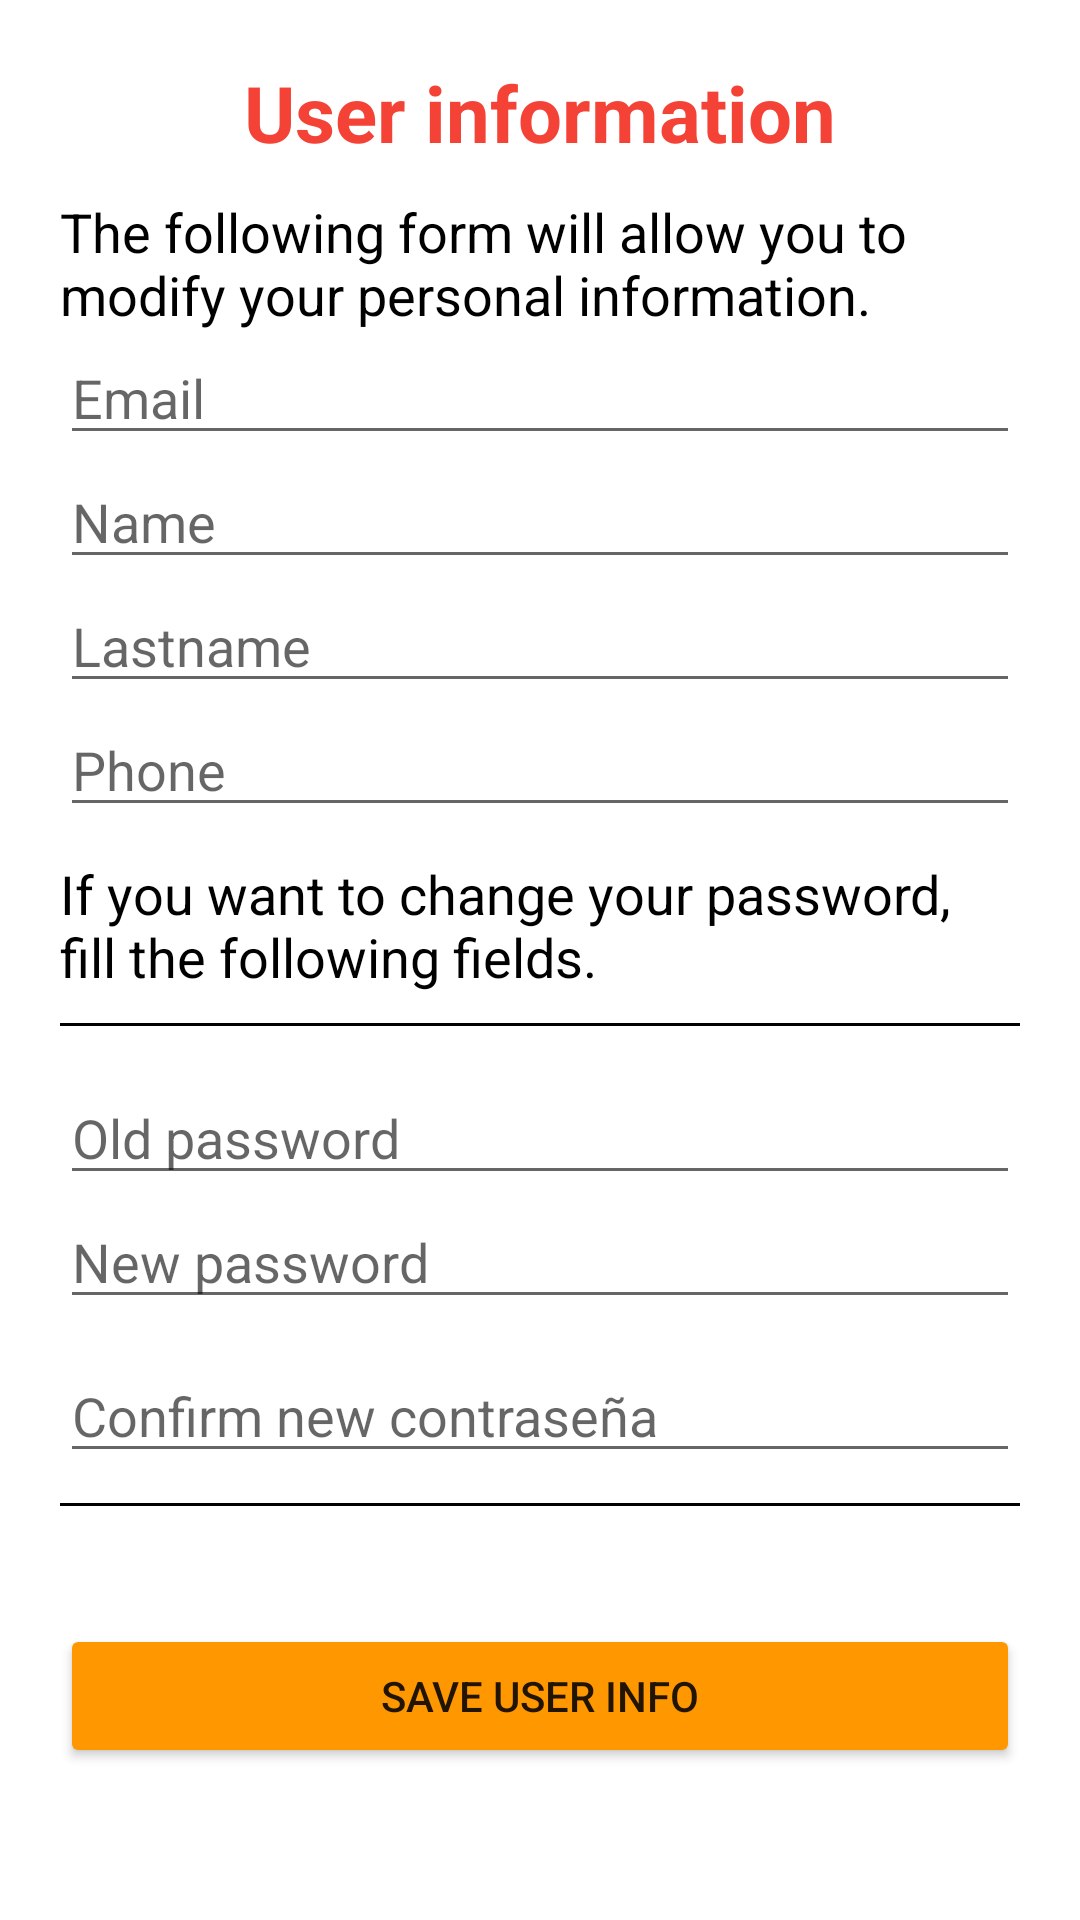

Android layout source for this screen:
<!-- AndroidManifest.xml: application theme Theme.AppMcDouglas -->
<!-- res/layout/fragment_user.xml -->
<?xml version="1.0" encoding="utf-8"?>
<ScrollView xmlns:android="http://schemas.android.com/apk/res/android"
    xmlns:tools="http://schemas.android.com/tools"
    android:layout_width="match_parent"
    android:layout_height="match_parent"
    android:background="@color/white"
    android:padding="20dp"
    tools:context=".usermanagement.UserFragment">

    <LinearLayout
        android:layout_width="match_parent"
        android:layout_height="match_parent"
        android:orientation="vertical">

    <TextView
        android:id="@+id/txtTitle"
        android:gravity="center"
        android:text="@string/user_title"
        android:textSize="26dp"
        android:textColor="@color/red"
        android:textStyle="bold"
        android:layout_width="match_parent"
        android:layout_height="wrap_content" />

    <TextView
        android:id="@+id/txtInfo"
        android:layout_marginTop="10dp"
        android:layout_below="@+id/txtTitle"
        android:text="@string/user_info"
        android:textSize="18dp"
        android:textColor="@color/black"
        android:layout_width="match_parent"
        android:layout_height="wrap_content" />

    <EditText
        android:id="@+id/edtEmail"
        android:layout_width="match_parent"
        android:layout_height="wrap_content"
        android:layout_below="@+id/txtInfo"
        android:ems="10"
        android:hint="@string/user_email"
        android:inputType="text"
        android:text=""
        android:textColor="@color/black"
        android:textSize="18dp" />

    <EditText
        android:id="@+id/edtName"
        android:layout_below="@+id/edtEmail"
        android:layout_width="match_parent"
        android:layout_height="wrap_content"
        android:ems="10"
        android:textSize="18dp"
        android:hint="@string/user_name"
        android:inputType="text"
        android:text=""
        android:textColor="@color/black" />

    <EditText
        android:id="@+id/edtLastname"
        android:layout_below="@+id/edtName"
        android:layout_width="match_parent"
        android:layout_height="wrap_content"
        android:ems="10"
        android:textSize="18dp"
        android:hint="@string/user_lastname"
        android:inputType="text"
        android:text=""
        android:textColor="@color/black" />

    <EditText
        android:id="@+id/edtPhone"
        android:layout_below="@+id/edtLastname"
        android:layout_width="match_parent"
        android:layout_height="wrap_content"
        android:ems="10"
        android:textSize="18dp"
        android:hint="@string/user_phone"
        android:inputType="text"
        android:text=""
        android:textColor="@color/black" />


    <TextView
        android:id="@+id/txtInfo2"
        android:layout_marginTop="10dp"
        android:layout_below="@+id/edtPhone"
        android:text="@string/user_info2"
        android:textSize="18dp"
        android:textColor="@color/black"
        android:layout_width="match_parent"
        android:layout_height="wrap_content" />

    <View style="@style/Divider"
        android:layout_marginTop="10dp"
        android:layout_below="@id/txtInfo2"
        />

    <EditText
        android:id="@+id/edtPassword"
        android:layout_below="@+id/txtInfo2"
        android:layout_width="match_parent"
        android:layout_height="wrap_content"
        android:ems="10"
        android:textSize="18dp"
        android:hint="@string/user_paswword"
        android:inputType="textPassword"
        android:layout_marginTop="15dp"
        android:text=""
        android:textColor="@color/black" />

    <EditText
        android:id="@+id/edtChangePassword"
        android:layout_below="@+id/edtPassword"
        android:layout_width="match_parent"
        android:layout_height="wrap_content"
        android:ems="10"
        android:textSize="18dp"
        android:hint="@string/user_change_password"
        android:inputType="textPassword"
        android:text=""
        android:textColor="@color/black" />

    <EditText
        android:id="@+id/edtConfirmpassword"
        android:layout_below="@+id/edtChangePassword"
        android:layout_width="match_parent"
        android:layout_height="wrap_content"
        android:ems="10"
        android:hint="@string/user_confirm_password"
        android:inputType="textPassword"
        android:layout_marginTop="10dp"
        android:text=""
        android:textColor="@color/black" />

    <View style="@style/Divider"
        android:layout_marginTop="10dp"
        android:layout_below="@id/edtConfirmpassword"
        />


    <TextView
        android:id="@+id/txtDangerUser"
        android:layout_below="@+id/edtConfirmpassword"
        android:textSize="18dp"
        android:textColor="@color/red"
        android:layout_marginTop="15dp"
        android:layout_width="match_parent"
        android:layout_height="wrap_content" />

    <Button
        android:id="@+id/btnSuccessUser"
        android:layout_below="@+id/txtDangerUser"
        android:layout_width="match_parent"
        android:layout_height="wrap_content"
        android:backgroundTint="@color/orange"
        android:text="@string/user_save" />

    </LinearLayout>

</ScrollView>
<!-- resources referenced by this layout -->
<resources>
  <color name="black">#FF000000</color>
  <color name="orange">#FF9800</color>
  <color name="red">#F44336</color>
  <color name="white">#FFFFFFFF</color>
  <string name="user_change_password">New password</string>
  <string name="user_confirm_password">Confirm new contraseña</string>
  <string name="user_email">Email</string>
  <string name="user_info">The following form will allow you to modify your personal information.</string>
  <string name="user_info2">If you want to change your password, fill the following fields.</string>
  <string name="user_lastname">Lastname</string>
  <string name="user_name">Name</string>
  <string name="user_paswword">Old password</string>
  <string name="user_phone">Phone</string>
  <string name="user_save">Save user info</string>
  <string name="user_title">User information</string>
  <style name="Divider">
          <item name="android:layout_width">match_parent</item>
          <item name="android:layout_height">1dp</item>
          <item name="android:background">@color/black</item>
      </style>
  <style name="Theme.AppMcDouglas" parent="Theme.MaterialComponents.DayNight.NoActionBar">
          
          <item name="colorPrimary">@color/red</item>
          <item name="colorPrimaryVariant">@color/red</item>
          <item name="colorOnPrimary">@color/white</item>
          
          <item name="colorSecondary">@color/red</item>
          <item name="colorSecondaryVariant">@color/red</item>
          <item name="colorOnSecondary">@color/white</item>
          
          <item name="android:statusBarColor" tools:targetApi="l">?attr/colorPrimaryVariant</item>
          
      </style>
</resources>
